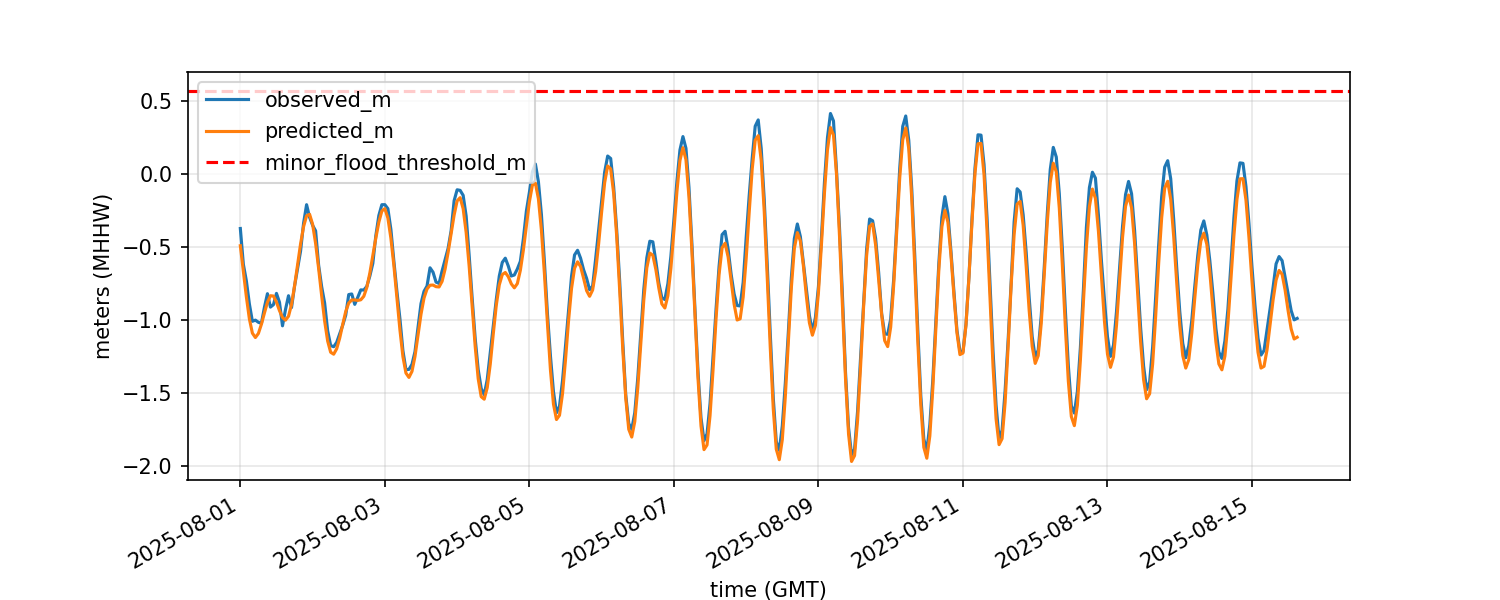

Source data for this figure (header and first rows):
time_gmt, observed_m, predicted_m, residual_m, minor_flood_threshold_m, water_level_above_threshold_m, rate_of_change_m_per_hr, tide_phase, month, season, is_above_threshold
2025-08-01 00:00:00, -0.374, -0.492, 0.118, 0.57, 0.0, , steady, 8, summer, False
2025-08-01 01:00:00, -0.619, -0.665, 0.046, 0.57, 0.0, -0.245, falling, 8, summer, False
2025-08-01 02:00:00, -0.732, -0.841, 0.109, 0.57, 0.0, -0.113, falling, 8, summer, False
2025-08-01 03:00:00, -0.89, -0.992, 0.102, 0.57, 0.0, -0.158, falling, 8, summer, False
2025-08-01 04:00:00, -1.009, -1.09, 0.081, 0.57, 0.0, -0.119, falling, 8, summer, False
2025-08-01 05:00:00, -1.001, -1.12, 0.119, 0.57, 0.0, 0.008, rising, 8, summer, False
2025-08-01 06:00:00, -1.016, -1.092, 0.076, 0.57, 0.0, -0.015, falling, 8, summer, False
2025-08-01 07:00:00, -1.023, -1.029, 0.006, 0.57, 0.0, -0.007, falling, 8, summer, False
2025-08-01 08:00:00, -0.913, -0.952, 0.039, 0.57, 0.0, 0.11, rising, 8, summer, False
2025-08-01 09:00:00, -0.82, -0.879, 0.059, 0.57, 0.0, 0.093, rising, 8, summer, False
2025-08-01 10:00:00, -0.912, -0.834, -0.078, 0.57, 0.0, -0.092, falling, 8, summer, False
2025-08-01 11:00:00, -0.895, -0.836, -0.059, 0.57, 0.0, 0.017, rising, 8, summer, False
2025-08-01 12:00:00, -0.818, -0.878, 0.06, 0.57, 0.0, 0.077, rising, 8, summer, False
2025-08-01 13:00:00, -0.879, -0.936, 0.057, 0.57, 0.0, -0.061, falling, 8, summer, False
2025-08-01 14:00:00, -1.04, -0.983, -0.057, 0.57, 0.0, -0.161, falling, 8, summer, False
2025-08-01 15:00:00, -0.928, -1.001, 0.073, 0.57, 0.0, 0.112, rising, 8, summer, False
2025-08-01 16:00:00, -0.834, -0.974, 0.14, 0.57, 0.0, 0.094, rising, 8, summer, False
2025-08-01 17:00:00, -0.915, -0.894, -0.021, 0.57, 0.0, -0.081, falling, 8, summer, False
2025-08-01 18:00:00, -0.769, -0.768, -0.001, 0.57, 0.0, 0.146, rising, 8, summer, False
2025-08-01 19:00:00, -0.648, -0.622, -0.026, 0.57, 0.0, 0.121, rising, 8, summer, False
2025-08-01 20:00:00, -0.529, -0.48, -0.049, 0.57, 0.0, 0.119, rising, 8, summer, False
2025-08-01 21:00:00, -0.338, -0.361, 0.023, 0.57, 0.0, 0.191, rising, 8, summer, False
2025-08-01 22:00:00, -0.211, -0.287, 0.076, 0.57, 0.0, 0.127, rising, 8, summer, False
2025-08-01 23:00:00, -0.297, -0.277, -0.02, 0.57, 0.0, -0.086, falling, 8, summer, False
2025-08-02 00:00:00, -0.352, -0.345, -0.007, 0.57, 0.0, -0.055, falling, 8, summer, False
2025-08-02 01:00:00, -0.39, -0.476, 0.086, 0.57, 0.0, -0.038, falling, 8, summer, False
2025-08-02 02:00:00, -0.625, -0.647, 0.022, 0.57, 0.0, -0.235, falling, 8, summer, False
2025-08-02 03:00:00, -0.771, -0.832, 0.061, 0.57, 0.0, -0.146, falling, 8, summer, False
2025-08-02 04:00:00, -0.884, -1.007, 0.123, 0.57, 0.0, -0.113, falling, 8, summer, False
2025-08-02 05:00:00, -1.074, -1.144, 0.07, 0.57, 0.0, -0.19, falling, 8, summer, False
2025-08-02 06:00:00, -1.175, -1.221, 0.046, 0.57, 0.0, -0.101, falling, 8, summer, False
2025-08-02 07:00:00, -1.183, -1.234, 0.051, 0.57, 0.0, -0.008, falling, 8, summer, False
2025-08-02 08:00:00, -1.153, -1.197, 0.044, 0.57, 0.0, 0.03, rising, 8, summer, False
2025-08-02 09:00:00, -1.095, -1.124, 0.029, 0.57, 0.0, 0.058, rising, 8, summer, False
2025-08-02 10:00:00, -1.036, -1.031, -0.005, 0.57, 0.0, 0.059, rising, 8, summer, False
2025-08-02 11:00:00, -0.967, -0.942, -0.025, 0.57, 0.0, 0.069, rising, 8, summer, False
2025-08-02 12:00:00, -0.826, -0.884, 0.058, 0.57, 0.0, 0.141, rising, 8, summer, False
2025-08-02 13:00:00, -0.822, -0.863, 0.041, 0.57, 0.0, 0.004, rising, 8, summer, False
2025-08-02 14:00:00, -0.893, -0.863, -0.03, 0.57, 0.0, -0.071, falling, 8, summer, False
2025-08-02 15:00:00, -0.845, -0.866, 0.021, 0.57, 0.0, 0.048, rising, 8, summer, False
2025-08-02 16:00:00, -0.794, -0.862, 0.068, 0.57, 0.0, 0.051, rising, 8, summer, False
2025-08-02 17:00:00, -0.795, -0.838, 0.043, 0.57, 0.0, -0.001, falling, 8, summer, False
2025-08-02 18:00:00, -0.77, -0.778, 0.008, 0.57, 0.0, 0.025, rising, 8, summer, False
2025-08-02 19:00:00, -0.7, -0.68, -0.02, 0.57, 0.0, 0.07, rising, 8, summer, False
2025-08-02 20:00:00, -0.613, -0.56, -0.053, 0.57, 0.0, 0.087, rising, 8, summer, False
2025-08-02 21:00:00, -0.423, -0.439, 0.016, 0.57, 0.0, 0.19, rising, 8, summer, False
2025-08-02 22:00:00, -0.285, -0.331, 0.046, 0.57, 0.0, 0.138, rising, 8, summer, False
2025-08-02 23:00:00, -0.211, -0.254, 0.043, 0.57, 0.0, 0.074, rising, 8, summer, False
2025-08-03 00:00:00, -0.211, -0.238, 0.027, 0.57, 0.0, 0.0, steady, 8, summer, False
2025-08-03 01:00:00, -0.238, -0.302, 0.064, 0.57, 0.0, -0.027, falling, 8, summer, False
2025-08-03 02:00:00, -0.38, -0.44, 0.06, 0.57, 0.0, -0.142, falling, 8, summer, False
2025-08-03 03:00:00, -0.598, -0.628, 0.03, 0.57, 0.0, -0.218, falling, 8, summer, False
2025-08-03 04:00:00, -0.804, -0.846, 0.042, 0.57, 0.0, -0.206, falling, 8, summer, False
2025-08-03 05:00:00, -0.991, -1.067, 0.076, 0.57, 0.0, -0.187, falling, 8, summer, False
2025-08-03 06:00:00, -1.211, -1.251, 0.04, 0.57, 0.0, -0.22, falling, 8, summer, False
2025-08-03 07:00:00, -1.34, -1.363, 0.023, 0.57, 0.0, -0.129, falling, 8, summer, False
2025-08-03 08:00:00, -1.338, -1.393, 0.055, 0.57, 0.0, 0.002, rising, 8, summer, False
2025-08-03 09:00:00, -1.304, -1.352, 0.048, 0.57, 0.0, 0.034, rising, 8, summer, False
2025-08-03 10:00:00, -1.217, -1.25, 0.033, 0.57, 0.0, 0.087, rising, 8, summer, False
2025-08-03 11:00:00, -1.053, -1.107, 0.054, 0.57, 0.0, 0.164, rising, 8, summer, False
... 292 more rows
